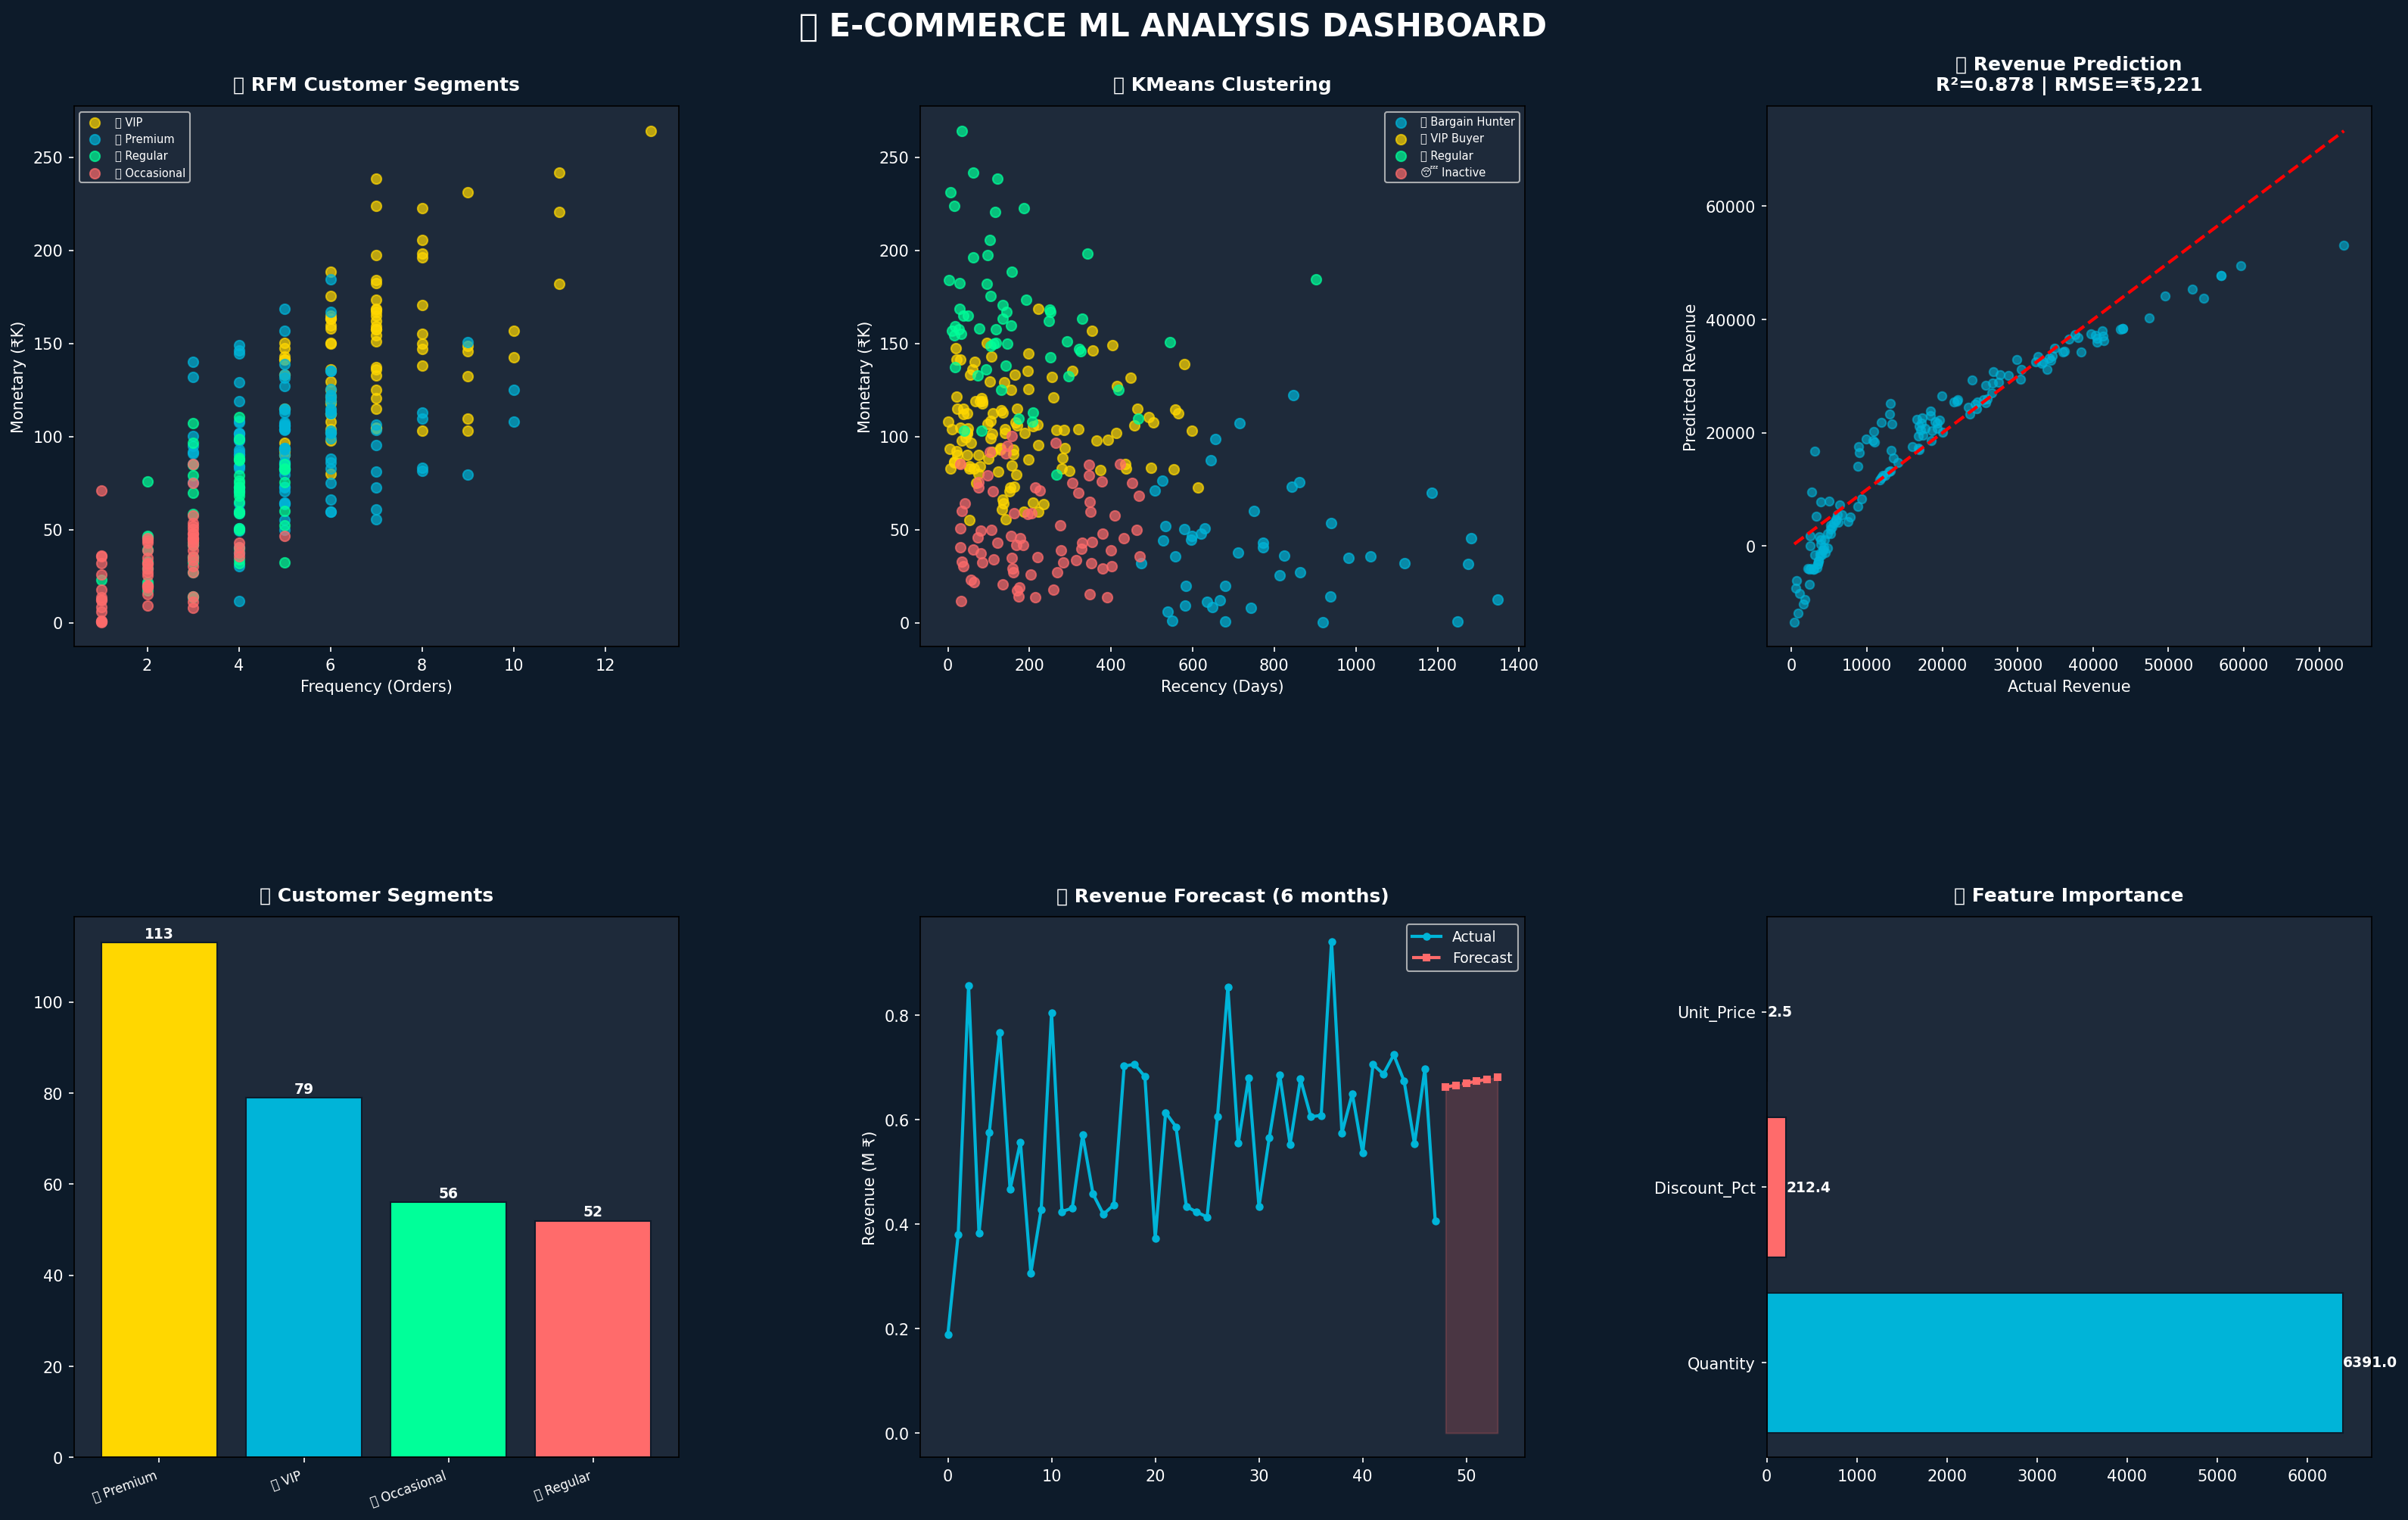

The script that saved this image:
import pandas as pd
import numpy as np
import matplotlib.pyplot as plt
import matplotlib.gridspec as gridspec
import seaborn as sns
from sklearn.cluster import KMeans
from sklearn.preprocessing import StandardScaler
from sklearn.linear_model import LinearRegression
from sklearn.model_selection import train_test_split
from sklearn.metrics import r2_score, mean_squared_error
from sqlalchemy import create_engine
import warnings
warnings.filterwarnings('ignore')

engine = create_engine(
    'postgresql+psycopg2://postgres:postgres123@127.0.0.1:5433/sales_db'
)

df = pd.read_sql_query('SELECT * FROM ecommerce', engine)
df['Revenue'] = pd.to_numeric(df['Revenue'], errors='coerce')
df['Profit'] = pd.to_numeric(df['Profit'], errors='coerce')
df['Quantity'] = pd.to_numeric(df['Quantity'], errors='coerce')
df['Discount_Pct'] = pd.to_numeric(df['Discount_Pct'], errors='coerce')
df = df.dropna(subset=['Revenue','Profit','Quantity','Discount_Pct'])

plt.rcParams['figure.facecolor'] = '#0D1B2A'
plt.rcParams['axes.facecolor'] = '#1E2A3A'
plt.rcParams['text.color'] = 'white'
plt.rcParams['axes.labelcolor'] = 'white'
plt.rcParams['xtick.color'] = 'white'
plt.rcParams['ytick.color'] = 'white'

fig = plt.figure(figsize=(22, 14), facecolor='#0D1B2A')
fig.suptitle('🤖 E-COMMERCE ML ANALYSIS DASHBOARD',
             fontsize=20, fontweight='bold', color='white', y=0.99)
gs = gridspec.GridSpec(2, 3, figure=fig,
                       hspace=0.5, wspace=0.4,
                       left=0.06, right=0.98,
                       top=0.93, bottom=0.08)

# ===== 1. RFM Analysis =====
print("===== RFM Analysis =====")
df['Order_Date'] = pd.to_datetime(df['Order_Date'], errors='coerce')
snapshot = df['Order_Date'].max()

rfm = df.groupby('Customer_ID').agg(
    Recency=('Order_Date', lambda x: (snapshot-x.max()).days),
    Frequency=('Order_ID', 'count'),
    Monetary=('Revenue', 'sum')
).reset_index()

rfm['R_Score'] = pd.qcut(rfm['Recency'], 4, labels=[4,3,2,1])
rfm['F_Score'] = pd.qcut(rfm['Frequency'].rank(method='first'), 4, labels=[1,2,3,4])
rfm['M_Score'] = pd.qcut(rfm['Monetary'], 4, labels=[1,2,3,4])
rfm['RFM_Score'] = rfm['R_Score'].astype(int) + \
                   rfm['F_Score'].astype(int) + \
                   rfm['M_Score'].astype(int)

def segment(score):
    if score >= 10: return '💎 VIP'
    elif score >= 7: return '🥇 Premium'
    elif score >= 5: return '🥈 Regular'
    else: return '🥉 Occasional'

rfm['Segment'] = rfm['RFM_Score'].apply(segment)
print(rfm['Segment'].value_counts())

# RFM Scatter
ax1 = fig.add_subplot(gs[0, 0])
colors_map = {'💎 VIP': '#FFD700', '🥇 Premium': '#00B4D8',
              '🥈 Regular': '#00FF99', '🥉 Occasional': '#FF6B6B'}
for seg, color in colors_map.items():
    mask = rfm['Segment'] == seg
    ax1.scatter(rfm[mask]['Frequency'], rfm[mask]['Monetary']/1000,
                c=color, label=seg, alpha=0.7, s=40)
ax1.set_title('💎 RFM Customer Segments',
              fontsize=12, fontweight='bold', pad=10)
ax1.set_xlabel('Frequency (Orders)')
ax1.set_ylabel('Monetary (₹K)')
ax1.legend(fontsize=7, loc='upper left')

# ===== 2. KMeans Segmentation =====
print("\n===== KMeans Clustering =====")
scaler = StandardScaler()
X_scaled = scaler.fit_transform(
    rfm[['Recency','Frequency','Monetary']])
kmeans = KMeans(n_clusters=4, random_state=42, n_init=10)
rfm['Cluster'] = kmeans.fit_predict(X_scaled)

cluster_names = {0:'🛍️ Bargain Hunter', 1:'💎 VIP Buyer',
                 2:'🔄 Regular', 3:'😴 Inactive'}
rfm['Customer_Type'] = rfm['Cluster'].map(cluster_names)
print(rfm['Customer_Type'].value_counts())

ax2 = fig.add_subplot(gs[0, 1])
cluster_colors = ['#00B4D8','#FFD700','#00FF99','#FF6B6B']
for i, (name, color) in enumerate(zip(cluster_names.values(),
                                       cluster_colors)):
    mask = rfm['Cluster'] == i
    ax2.scatter(rfm[mask]['Recency'],
                rfm[mask]['Monetary']/1000,
                c=color, label=name, alpha=0.7, s=40)
ax2.set_title('🎯 KMeans Clustering',
              fontsize=12, fontweight='bold', pad=10)
ax2.set_xlabel('Recency (Days)')
ax2.set_ylabel('Monetary (₹K)')
ax2.legend(fontsize=7, loc='upper right')

# ===== 3. Linear Regression =====
print("\n===== Linear Regression =====")
X = df[['Quantity','Discount_Pct','Unit_Price']]
y = df['Revenue']
X_train, X_test, y_train, y_test = train_test_split(
    X, y, test_size=0.2, random_state=42)
model = LinearRegression()
model.fit(X_train, y_train)
y_pred = model.predict(X_test)
r2 = r2_score(y_test, y_pred)
rmse = np.sqrt(mean_squared_error(y_test, y_pred))
print(f"R² Score: {r2:.3f}")
print(f"RMSE: ₹{rmse:,.2f}")

ax3 = fig.add_subplot(gs[0, 2])
ax3.scatter(y_test[:150], y_pred[:150],
            color='#00B4D8', alpha=0.6, s=30)
ax3.plot([y_test.min(), y_test.max()],
         [y_test.min(), y_test.max()],
         'r--', linewidth=2)
ax3.set_title(f'📈 Revenue Prediction\nR²={r2:.3f} | RMSE=₹{rmse:,.0f}',
              fontsize=12, fontweight='bold', pad=10)
ax3.set_xlabel('Actual Revenue')
ax3.set_ylabel('Predicted Revenue')

# ===== 4. Customer Type Distribution =====
ax4 = fig.add_subplot(gs[1, 0])
seg_counts = rfm['Segment'].value_counts()
colors_bar = ['#FFD700','#00B4D8','#00FF99','#FF6B6B']
bars = ax4.bar(seg_counts.index, seg_counts.values,
               color=colors_bar[:len(seg_counts)],
               edgecolor='#0D1B2A')
ax4.set_title('👥 Customer Segments',
              fontsize=12, fontweight='bold', pad=10)
ax4.set_xticklabels(seg_counts.index, rotation=20, ha='right', fontsize=8)
for bar, val in zip(bars, seg_counts.values):
    ax4.text(bar.get_x()+bar.get_width()/2, bar.get_height()+1,
             str(val), ha='center', color='white',
             fontsize=9, fontweight='bold')

# ===== 5. Revenue Forecast =====
ax5 = fig.add_subplot(gs[1, 1])
df['Month'] = df['Order_Date'].dt.to_period('M').astype(str)
monthly = df.groupby('Month')['Revenue'].sum().sort_index()/1000000
monthly = monthly[monthly.index != 'NaT']
X_time = np.array(range(len(monthly))).reshape(-1, 1)
y_time = monthly.values
model_t = LinearRegression()
model_t.fit(X_time, y_time)
future = np.array(range(len(monthly), len(monthly)+6)).reshape(-1,1)
forecast = model_t.predict(future)
ax5.plot(range(len(monthly)), y_time,
         color='#00B4D8', linewidth=2, marker='o',
         markersize=4, label='Actual')
ax5.plot(range(len(monthly), len(monthly)+6),
         forecast, color='#FF6B6B', linewidth=2,
         linestyle='--', marker='s',
         markersize=4, label='Forecast')
ax5.fill_between(range(len(monthly), len(monthly)+6),
                 forecast, alpha=0.2, color='#FF6B6B')
ax5.set_title('🔮 Revenue Forecast (6 months)',
              fontsize=12, fontweight='bold', pad=10)
ax5.set_ylabel('Revenue (M ₹)')
ax5.legend(fontsize=9)

# ===== 6. Feature Importance =====
ax6 = fig.add_subplot(gs[1, 2])
features = ['Quantity', 'Discount_Pct', 'Unit_Price']
importance = np.abs(model.coef_)
colors_f = ['#00B4D8','#FF6B6B','#00FF99']
bars = ax6.barh(features, importance,
                color=colors_f, edgecolor='#0D1B2A')
ax6.set_title('🔍 Feature Importance',
              fontsize=12, fontweight='bold', pad=10)
for bar, val in zip(bars, importance):
    ax6.text(bar.get_width()+0.5,
             bar.get_y()+bar.get_height()/2,
             f'{val:.1f}', va='center',
             color='white', fontsize=9, fontweight='bold')

plt.savefig(
    r"C:\Users\tamil\OneDrive\Desktop\ecommerce_ml.png",
    dpi=150, bbox_inches='tight', facecolor='#0D1B2A')
plt.show()
print("\n✅ ML Analysis Done!")
